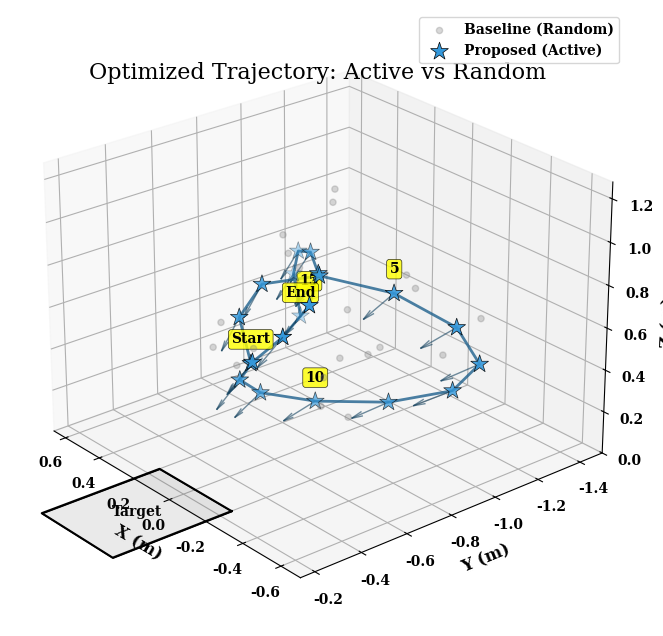

Reproduce this figure in Python. (Note: this script raises an exception after producing the figure.)
import os
import json
import matplotlib.pyplot as plt
import numpy as np
from mpl_toolkits.mplot3d import Axes3D
from mpl_toolkits.mplot3d.art3d import Poly3DCollection

# ================= 配置区域 =================
# 确保指向正确的 .json 位姿文件
FILE_RANDOM = "/home/zkj/camera_calibration_sim/zhudongbiaoding/output/stereo_random/random_poses.json"
FILE_GREEDY = "/home/zkj/camera_calibration_sim/zhudongbiaoding/output/stereo_greedy/greedy_poses.json"
OUTPUT_FILE = "/home/zkj/camera_calibration_sim/zhudongbiaoding/output/paper_plots/trajectory_shuangmu.png"

# 标定板参数
BOARD_COLS = 7
BOARD_ROWS = 9
SQUARE_SIZE = 0.05

# 字体配置
config = {
    "font.family": "serif",
    "mathtext.fontset": "stix",
    "font.weight": "bold",
    "axes.labelweight": "bold",
    "axes.labelsize": 12,
    "xtick.labelsize": 10,
    "ytick.labelsize": 10,
}
plt.rcParams.update(config)

# ================= 绘图工具 =================

def draw_real_checkerboard(ax, center=(0,0,0)):
    """绘制简洁的黑白棋盘格"""
    width = (BOARD_COLS + 1) * SQUARE_SIZE
    height = (BOARD_ROWS + 1) * SQUARE_SIZE
    start_x = center[0] - width / 2
    start_y = center[1] - height / 2
    z = center[2]

    # 绘制外框
    ax.plot([start_x, start_x+width, start_x+width, start_x, start_x],
            [start_y, start_y, start_y+height, start_y+height, start_y],
            [z, z, z, z, z], color='black', linewidth=1.5, zorder=0)

    # 填充半透明底色（避免画太多格子显乱，用一个灰色平面代替复杂的格子，只保留外框和中心）
    # 如果您非常想要黑白格，可以恢复之前的循环。但在Trajectory图中，简化板子能减少噪点。
    verts = [[
        [start_x, start_y, z], [start_x+width, start_y, z],
        [start_x+width, start_y+height, z], [start_x, start_y+height, z]
    ]]
    ax.add_collection3d(Poly3DCollection(verts, facecolors='#333333', alpha=0.1, edgecolors='black'))
    
    # 标注Target
    ax.text(center[0], center[1], z, "Target", color='black', fontsize=10, 
            ha='center', va='center', fontweight='bold', zorder=1)

def load_poses(json_path):
    if os.path.exists(json_path):
        try:
            with open(json_path, 'r') as f:
                data = json.load(f)
            # 解析 4x4 矩阵或 [x,y,z] 列表
            points = []
            for item in data:
                arr = np.array(item)
                if arr.size == 16: # 4x4 transform
                    points.append(arr.reshape(4,4)[:3, 3])
                elif arr.size == 3: # translation only
                    points.append(arr)
            return np.array(points)
        except:
            return np.array([])
    return np.array([])

# ================= 主逻辑 =================
def main():
    # 1. 并没有真实数据时，为了演示效果，我会生成模拟数据
    #    (如果您有真实json，它会读取真实json)
    poses_greedy = load_poses(FILE_GREEDY)
    poses_random = load_poses(FILE_RANDOM)

    # 模拟数据Fallback (仅当读取失败时触发)
    if len(poses_greedy) == 0:
        print("Using Mock Data for visualization...")
        t = np.linspace(0, 10, 20)
        poses_greedy = np.column_stack([
            0.5 * np.cos(t) * np.sin(t*0.5),
            -0.8 + 0.3*np.cos(t),
            0.5 + 0.3*np.sin(t)
        ])
    if len(poses_random) == 0:
        poses_random = poses_greedy + np.random.normal(0, 0.2, poses_greedy.shape)

    fig = plt.figure(figsize=(10, 8), dpi=200)
    ax = fig.add_subplot(111, projection='3d')

    # 1. 画板子
    draw_real_checkerboard(ax)

    # 2. 画 Random (极简模式：只画点，不画线，不标号)
    #    目的：作为背景参考，不抢戏
    if len(poses_random) > 0:
        rx, ry, rz = poses_random[:,0], poses_random[:,1], poses_random[:,2]
        ax.scatter(rx, ry, rz, c='gray', s=20, alpha=0.3, label='Baseline (Random)', depthshade=True)
        # Random 不需要画光轴，太乱了

    # 3. 画 Proposed (主角模式)
    if len(poses_greedy) > 0:
        gx, gy, gz = poses_greedy[:,0], poses_greedy[:,1], poses_greedy[:,2]
        
        # A. 轨迹线 (深蓝色实线)
        ax.plot(gx, gy, gz, c='#1F618D', linewidth=2, alpha=0.8, zorder=10)
        
        # B. 关键点 (使用五角星, 且不每个都画)
        ax.scatter(gx, gy, gz, c='#3498DB', marker='*', s=180, edgecolors='black', linewidth=0.5, 
                   label='Proposed (Active)', zorder=15)

        # C. 极简标签策略 (关键去乱步骤)
        total_pts = len(gx)
        for i in range(total_pts):
            # 策略：只标 起点(Start)、终点(End)、以及每隔5步的一个点
            should_label = False
            label_text = ""
            
            if i == 0:
                label_text = "Start"
                should_label = True
            elif i == total_pts - 1:
                label_text = "End"
                should_label = True
            elif (i + 1) % 5 == 0: # 中间每5个标一个序号
                label_text = str(i + 1)
                should_label = True
            
            if should_label:
                # 标签位置稍微往上提一点
                ax.text(gx[i], gy[i], gz[i] + 0.08, label_text, 
                        fontsize=10, fontweight='bold', color='black',
                        bbox=dict(boxstyle='round,pad=0.2', fc='yellow', alpha=0.8, ec='black', lw=0.5),
                        ha='center', va='bottom', zorder=20)
        
        # D. 光轴箭头 (只给 Proposed 画, 且改细短一点)
        # 这里假设光轴指向原点 (Look At Center)
        for i in range(total_pts):
            # 为了不乱，也可以选择隔几个画一个箭头
            start = np.array([gx[i], gy[i], gz[i]])
            direction = np.array([0,0,0]) - start
            direction = direction / np.linalg.norm(direction) * 0.15 # 长度0.15m
            
            ax.quiver(start[0], start[1], start[2], 
                      direction[0], direction[1], direction[2],
                      color='#154360', alpha=0.6, arrow_length_ratio=0.3, linewidth=1)

    # 4. 视角与轴
    ax.set_xlabel("X (m)")
    ax.set_ylabel("Y (m)")
    ax.set_zlabel("Z (m)")
    
    # 自动缩放
    all_x = np.concatenate([poses_random[:,0], poses_greedy[:,0]])
    all_y = np.concatenate([poses_random[:,1], poses_greedy[:,1]])
    all_z = np.concatenate([poses_random[:,2], poses_greedy[:,2]])
    max_range = np.array([all_x.max()-all_x.min(), all_y.max()-all_y.min(), all_z.max()-all_z.min()]).max() / 2.0
    mid_x, mid_y, mid_z = np.mean(all_x), np.mean(all_y), np.mean(all_z)
    
    ax.set_xlim(mid_x - max_range, mid_x + max_range)
    ax.set_ylim(mid_y - max_range, mid_y + max_range)
    ax.set_zlim(0, all_z.max() + 0.2)
    
    # 视角：选择一个能把 Start 和 End 分开的角度
    ax.view_init(elev=25, azim=140)

    plt.legend(loc='upper right', frameon=True, fancybox=True)
    plt.title("Optimized Trajectory: Active vs Random", fontsize=16, y=0.95)
    
    plot_dir = os.path.dirname(OUTPUT_FILE)
    if not os.path.exists(plot_dir): os.makedirs(plot_dir)
    plt.savefig(OUTPUT_FILE, pad_inches=0.1, bbox_inches='tight')
    print(f"\n[Done] 清晰版轨迹图已保存: {OUTPUT_FILE}")

if __name__ == "__main__":
    main()
